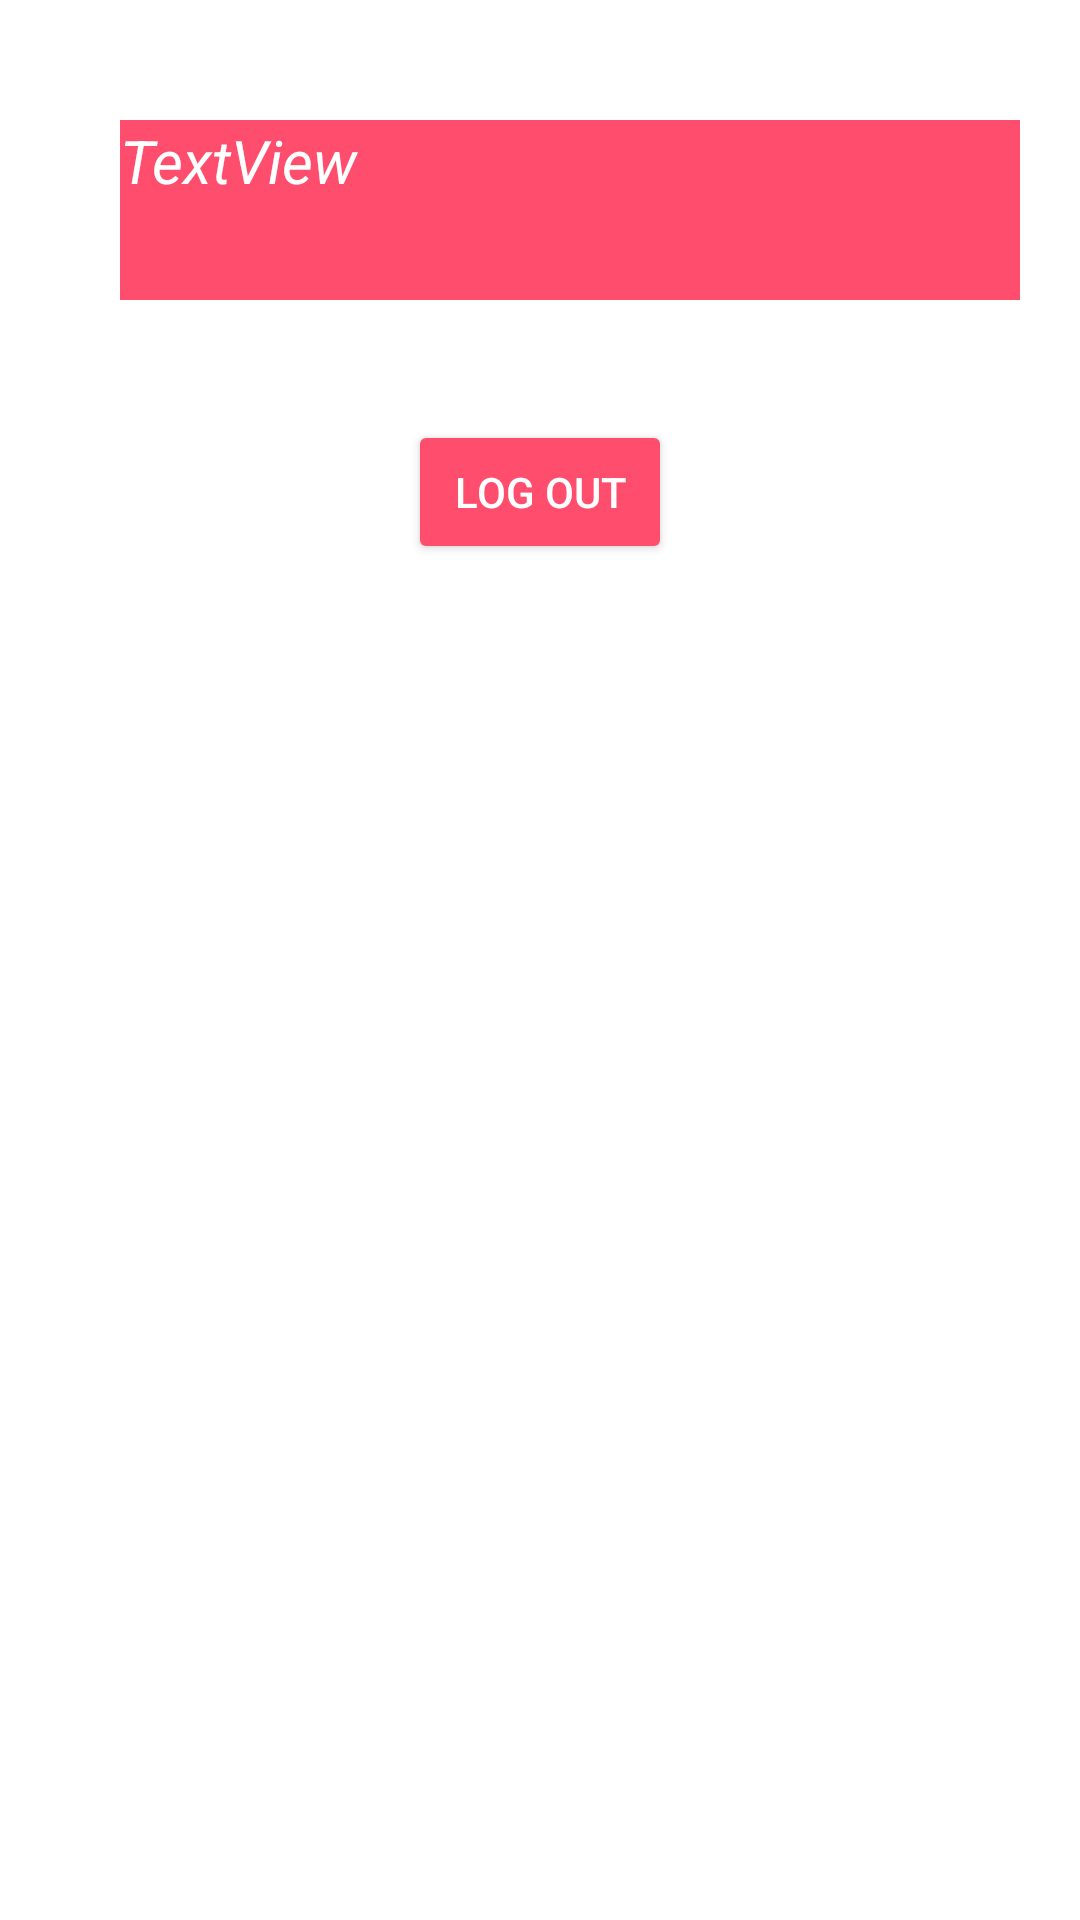

Layout XML and referenced resources for this Android screen:
<!-- AndroidManifest.xml: application theme Theme.MyApplication -->
<!-- res/layout/google_activity.xml -->
<?xml version="1.0" encoding="utf-8"?>
<LinearLayout xmlns:android="http://schemas.android.com/apk/res/android"
    xmlns:app="http://schemas.android.com/apk/res-auto"
    xmlns:tools="http://schemas.android.com/tools"
    android:layout_width="match_parent"
    android:layout_height="match_parent"

    android:orientation="vertical"
    tools:context=".googleSignOut">



    <TextView
        android:id="@+id/textView3"
        android:layout_width="300dp"
        android:layout_height="60dp"
        android:layout_gravity="top"
        android:text="TextView"
        android:textColor="@color/white"
        android:background="@color/pink"
        android:textSize="20dp"
        android:layout_margin="40dp"
        android:textStyle="italic" />

    <Button
        android:id="@+id/button"
        android:layout_width="wrap_content"
        android:layout_height="wrap_content"
        android:layout_gravity="center_horizontal"
        android:backgroundTint="@color/pink"
        android:textColor="@color/white"
        android:text="Log out" />
</LinearLayout>
<!-- resources referenced by this layout -->
<resources>
  <color name="pink">#FF4D6D</color>
  <color name="white">#FFFFFFFF</color>
  <style name="Theme.MyApplication" parent="Theme.MaterialComponents.DayNight.DarkActionBar">
          
          <item name="colorPrimary">@color/purple_500</item>
          <item name="colorPrimaryVariant">@color/purple_700</item>
          <item name="colorOnPrimary">@color/white</item>
          
          <item name="colorSecondary">@color/teal_200</item>
          <item name="colorSecondaryVariant">@color/teal_700</item>
          <item name="colorOnSecondary">@color/black</item>
          
          
      </style>
  <color name="purple_500">#FF6200EE</color>
  <color name="purple_700">#FF3700B3</color>
  <color name="teal_200">#FF03DAC5</color>
  <color name="teal_700">#FF018786</color>
  <color name="black">#FF000000</color>
</resources>
